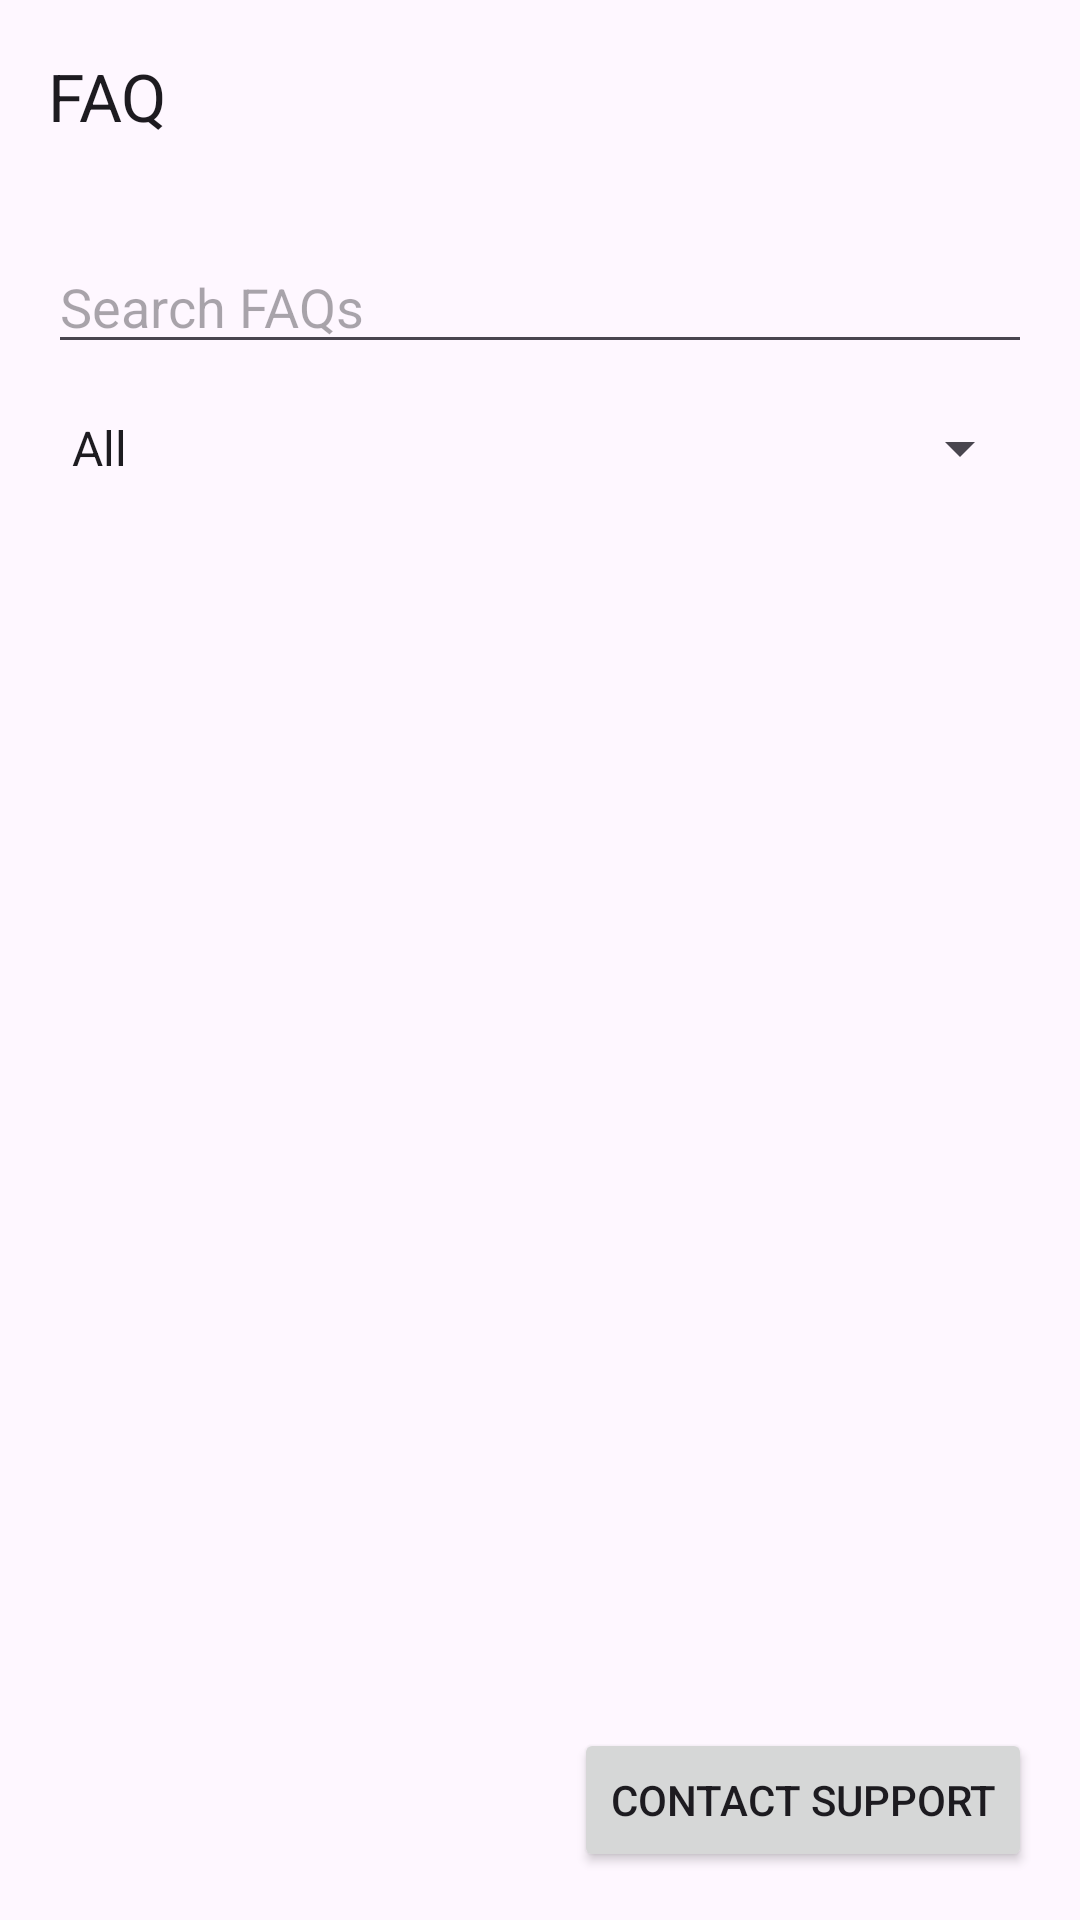

Write the Android layout XML for this screen, with the resource values it uses.
<!-- AndroidManifest.xml: application theme Theme.TourBooking -->
<!-- res/layout/activity_faq.xml -->
<?xml version="1.0" encoding="utf-8"?>
<androidx.constraintlayout.widget.ConstraintLayout xmlns:android="http://schemas.android.com/apk/res/android"
    xmlns:app="http://schemas.android.com/apk/res-auto"
    android:layout_width="match_parent"
    android:layout_height="match_parent">

    <androidx.appcompat.widget.Toolbar
        android:id="@+id/toolbar"
        android:layout_width="0dp"
        android:layout_height="?attr/actionBarSize"
        app:layout_constraintTop_toTopOf="parent"
        app:layout_constraintStart_toStartOf="parent"
        app:layout_constraintEnd_toEndOf="parent"
        app:title="@string/faq_title" />

    <EditText
        android:id="@+id/searchFAQInput"
        android:layout_width="0dp"
        android:layout_height="wrap_content"
        android:hint="@string/faq_search_hint"
        android:maxLength="100"
        app:layout_constraintTop_toBottomOf="@id/toolbar"
        app:layout_constraintStart_toStartOf="parent"
        app:layout_constraintEnd_toEndOf="parent"
        android:layout_margin="16dp" />

    <Spinner
        android:id="@+id/categoriesFilter"
        android:layout_width="0dp"
        android:layout_height="wrap_content"
        android:entries="@array/faq_categories"
        app:layout_constraintTop_toBottomOf="@id/searchFAQInput"
        app:layout_constraintStart_toStartOf="parent"
        app:layout_constraintEnd_toEndOf="parent"
        android:layout_margin="16dp" />

    <androidx.recyclerview.widget.RecyclerView
        android:id="@+id/faqList"
        android:layout_width="0dp"
        android:layout_height="0dp"
        app:layout_constraintTop_toBottomOf="@id/categoriesFilter"
        app:layout_constraintBottom_toTopOf="@id/contactSupportLink"
        app:layout_constraintStart_toStartOf="parent"
        app:layout_constraintEnd_toEndOf="parent"
        android:layout_margin="16dp" />

    <TextView
        android:id="@+id/noResultsMessage"
        android:layout_width="0dp"
        android:layout_height="wrap_content"
        android:text="@string/faq_no_results"
        android:visibility="gone"
        app:layout_constraintTop_toBottomOf="@id/categoriesFilter"
        app:layout_constraintStart_toStartOf="parent"
        app:layout_constraintEnd_toEndOf="parent"
        android:layout_margin="16dp"
        android:gravity="center" />

    <Button
        android:id="@+id/contactSupportLink"
        android:layout_width="wrap_content"
        android:layout_height="wrap_content"
        android:text="@string/faq_contact_support"
        app:layout_constraintBottom_toBottomOf="parent"
        app:layout_constraintEnd_toEndOf="parent"
        android:layout_marginBottom="16dp"
        android:layout_marginEnd="16dp" />

</androidx.constraintlayout.widget.ConstraintLayout>
<!-- resources referenced by this layout -->
<resources>
  <string-array name="faq_categories">
          <item>All</item>
          <item>Booking</item>
          <item>Payment</item>
          <item>Account</item>
          <item>Other</item>
      </string-array>
  <string name="faq_contact_support">Contact Support</string>
  <string name="faq_no_results">No FAQs found</string>
  <string name="faq_search_hint">Search FAQs</string>
  <string name="faq_title">FAQ</string>
  <style name="Theme.TourBooking" parent="Base.Theme.TourBooking" />
  <style name="Base.Theme.TourBooking" parent="Theme.Material3.DayNight.NoActionBar">
          
          
      </style>
</resources>
